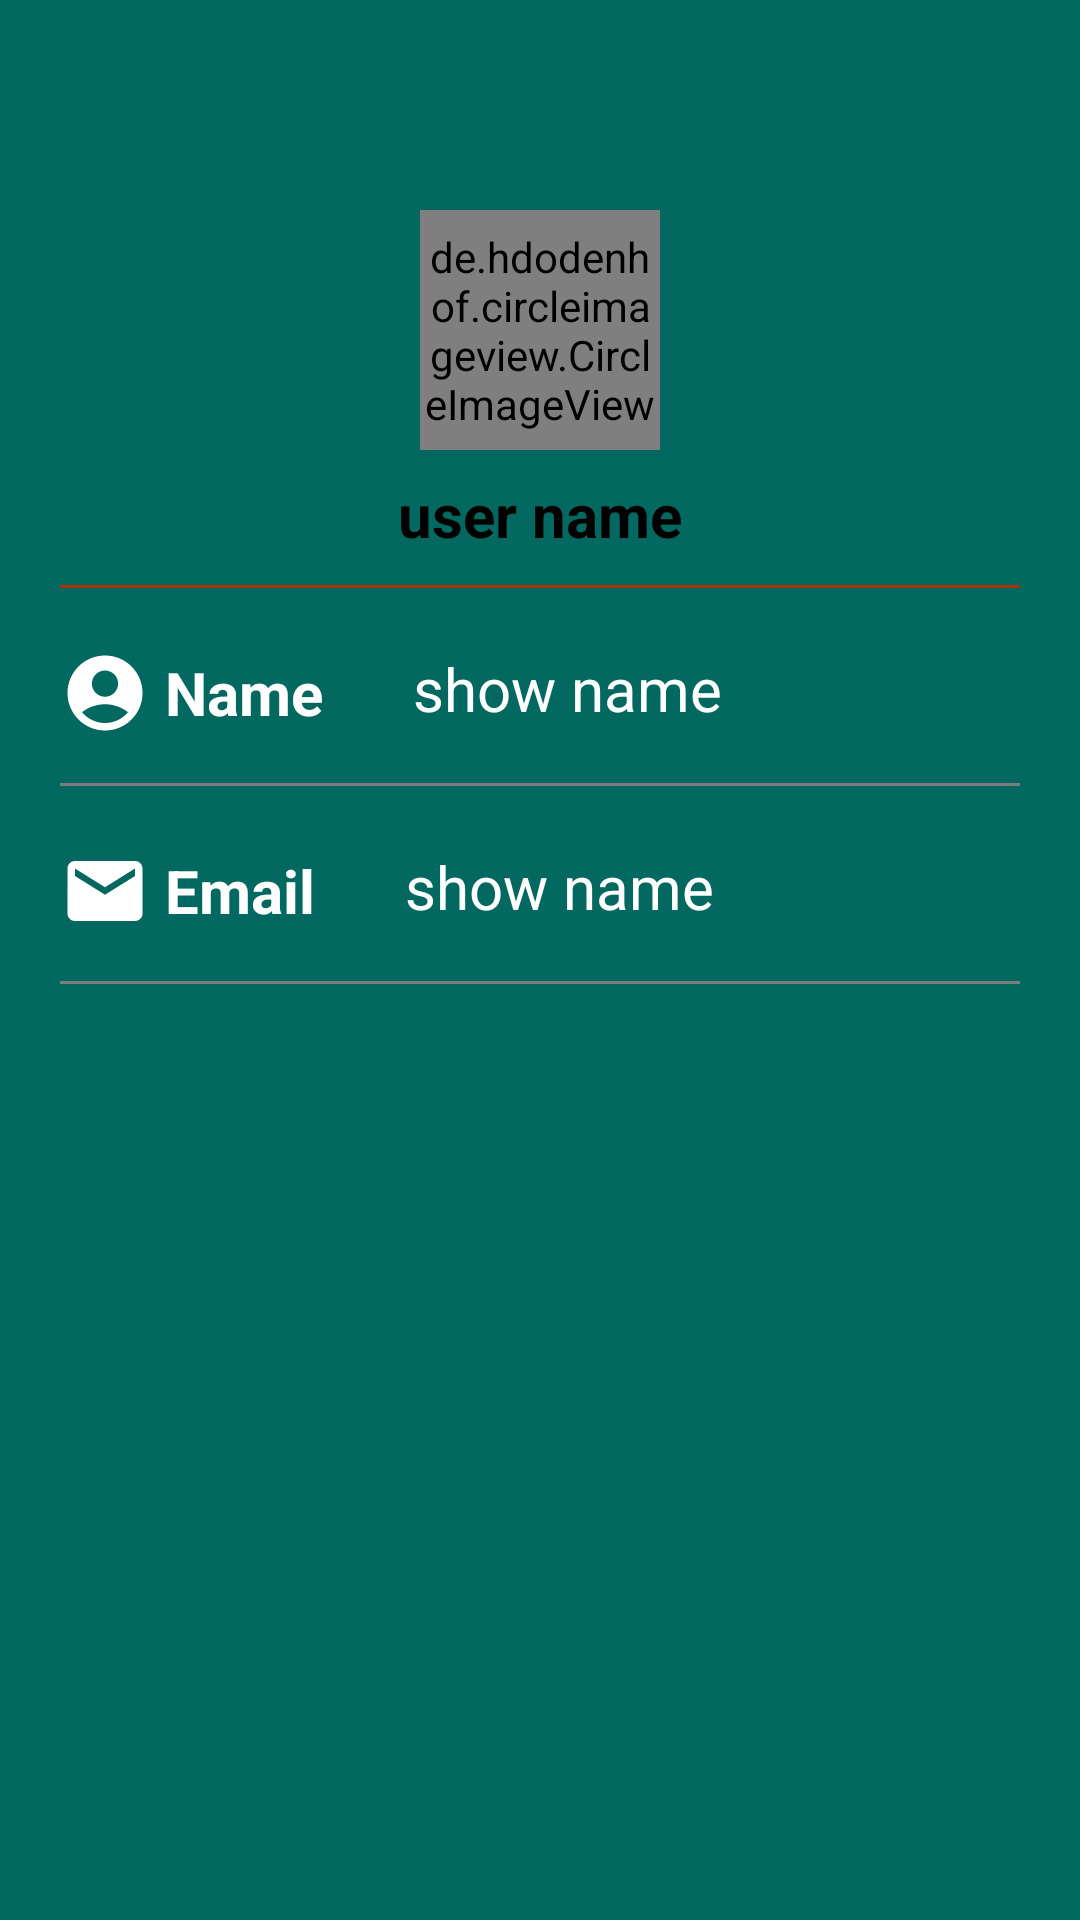

Here is an Android app screen rendered from its layout file. Give the layout XML and the strings, colors and styles it references.
<!-- AndroidManifest.xml: application theme Theme.NewsWave -->
<!-- res/layout/fragment_profile.xml -->
<?xml version="1.0" encoding="utf-8"?>
<LinearLayout xmlns:android="http://schemas.android.com/apk/res/android"
    xmlns:app="http://schemas.android.com/apk/res-auto"
    xmlns:tools="http://schemas.android.com/tools"
    android:layout_width="match_parent"
    android:layout_height="match_parent"
    android:background="#03685F"
    tools:context=".fragmentsView.profileFragment"
    android:orientation="vertical">

    <LinearLayout
        android:layout_width="match_parent"
        android:layout_height="wrap_content"
        android:orientation="vertical"
        android:gravity="center">

        <de.hdodenhof.circleimageview.CircleImageView
            android:layout_width="80dp"
            android:layout_height="80dp"
            android:layout_marginTop="70dp"
            android:src="@drawable/person_pin"/>

        <TextView
            android:layout_width="wrap_content"
            android:layout_height="wrap_content"
            android:text="user name"
            android:id="@+id/showuserName"
            android:layout_marginTop="8dp"
            android:textStyle="bold"
            android:textSize="20dp"
            android:textColor="@color/black"/>

        <View
            android:layout_width="match_parent"
            android:layout_height="1dp"
            android:layout_marginLeft="20dp"
            android:layout_marginRight="20dp"
            android:background="#AE3009"
            android:layout_marginTop="10dp"/>
    </LinearLayout>

    <LinearLayout
        android:layout_width="match_parent"
        android:layout_height="wrap_content"
        android:orientation="horizontal"
        android:paddingLeft="20dp"
        android:paddingRight="20dp"
        android:gravity="center_vertical"
        android:layout_marginTop="20dp">

        <ImageView
            android:layout_width="30dp"
            android:layout_height="30dp"
            android:src="@drawable/baseline_account_circle_24"
            app:tint="#FFFFFF" />
        <TextView
            android:layout_width="wrap_content"
            android:layout_height="wrap_content"
            android:text="Name"
            android:textStyle="bold"
            android:textColor="@color/white"
            android:textSize="20dp"
            android:layout_marginLeft="5dp"/>

        <TextView
            android:layout_width="match_parent"
            android:layout_height="match_parent"
            android:text="show name"
            android:id="@+id/showName"
            android:textSize="20dp"
            android:textColor="@color/white"
            android:layout_marginLeft="30dp"/>

    </LinearLayout>

    <View
        android:layout_width="match_parent"
        android:layout_height="1dp"
        android:layout_marginLeft="20dp"
        android:layout_marginRight="20dp"
        android:background="#7C7C7C"
        android:layout_marginTop="15dp"/>

    <LinearLayout
        android:layout_width="match_parent"
        android:layout_height="wrap_content"
        android:orientation="horizontal"
        android:paddingLeft="20dp"
        android:paddingRight="20dp"
        android:gravity="center_vertical"
        android:layout_marginTop="20dp">

        <ImageView
            android:layout_width="30dp"
            android:layout_height="30dp"
            android:src="@drawable/baseline_email_24"
            app:tint="#FFFFFF" />
        <TextView
            android:layout_width="wrap_content"
            android:layout_height="wrap_content"
            android:text="Email"
            android:textStyle="bold"
            android:textColor="@color/white"
            android:textSize="20dp"
            android:layout_marginLeft="5dp"/>

        <TextView
            android:layout_width="match_parent"
            android:layout_height="match_parent"
            android:text="show name"
            android:id="@+id/showEmail"
            android:textSize="20dp"
            android:textColor="@color/white"
            android:layout_marginLeft="30dp"/>

    </LinearLayout>

    <View
        android:layout_width="match_parent"
        android:layout_height="1dp"
        android:layout_marginLeft="20dp"
        android:layout_marginRight="20dp"
        android:background="#7C7C7C"
        android:layout_marginTop="15dp"/>



</LinearLayout>
<!-- resources referenced by this layout -->
<resources>
  <color name="black">#FF000000</color>
  <color name="white">#FFFFFFFF</color>
  <!-- drawable baseline_account_circle_24 (drawable) -->
  <vector android:height="24dp" android:tint="#068775"
      android:viewportHeight="24" android:viewportWidth="24"
      android:width="24dp" xmlns:android="http://schemas.android.com/apk/res/android">
      <path android:fillColor="@android:color/white" android:pathData="M12,2C6.48,2 2,6.48 2,12s4.48,10 10,10s10,-4.48 10,-10S17.52,2 12,2zM12,6c1.93,0 3.5,1.57 3.5,3.5S13.93,13 12,13s-3.5,-1.57 -3.5,-3.5S10.07,6 12,6zM12,20c-2.03,0 -4.43,-0.82 -6.14,-2.88C7.55,15.8 9.68,15 12,15s4.45,0.8 6.14,2.12C16.43,19.18 14.03,20 12,20z"/>
  </vector>
  <!-- drawable baseline_email_24 (drawable) -->
  <vector android:height="24dp" android:tint="#068775"
      android:viewportHeight="24" android:viewportWidth="24"
      android:width="24dp" xmlns:android="http://schemas.android.com/apk/res/android">
      <path android:fillColor="@android:color/white" android:pathData="M20,4L4,4c-1.1,0 -1.99,0.9 -1.99,2L2,18c0,1.1 0.9,2 2,2h16c1.1,0 2,-0.9 2,-2L22,6c0,-1.1 -0.9,-2 -2,-2zM20,8l-8,5 -8,-5L4,6l8,5 8,-5v2z"/>
  </vector>
  <!-- drawable person_pin (drawable) -->
  <vector android:height="24dp" android:tint="#AC0000"
      android:viewportHeight="24" android:viewportWidth="24"
      android:width="24dp" xmlns:android="http://schemas.android.com/apk/res/android">
      <path android:fillColor="@android:color/white" android:pathData="M12,2c-4.97,0 -9,4.03 -9,9 0,4.17 2.84,7.67 6.69,8.69L12,22l2.31,-2.31C18.16,18.67 21,15.17 21,11c0,-4.97 -4.03,-9 -9,-9zM12,4c1.66,0 3,1.34 3,3s-1.34,3 -3,3 -3,-1.34 -3,-3 1.34,-3 3,-3zM12,18.3c-2.5,0 -4.71,-1.28 -6,-3.22 0.03,-1.99 4,-3.08 6,-3.08 1.99,0 5.97,1.09 6,3.08 -1.29,1.94 -3.5,3.22 -6,3.22z"/>
  </vector>
  <style name="Theme.NewsWave" parent="Base.Theme.NewsWave" />
  <style name="Base.Theme.NewsWave" parent="Theme.Material3.DayNight.NoActionBar">
          
          <item name="colorPrimary">@color/my_pm</item>
          <item name="colorPrimaryVariant">@color/my_pm</item>
          <item name="colorOnPrimary">@color/white</item>
          
          <item name="colorSecondary">@color/my_scnd</item>
  
          <item name="android:statusBarColor">@color/my_pm</item>
      </style>
  <color name="my_pm">#00897B</color>
  <color name="my_scnd">#26A69A</color>
</resources>
